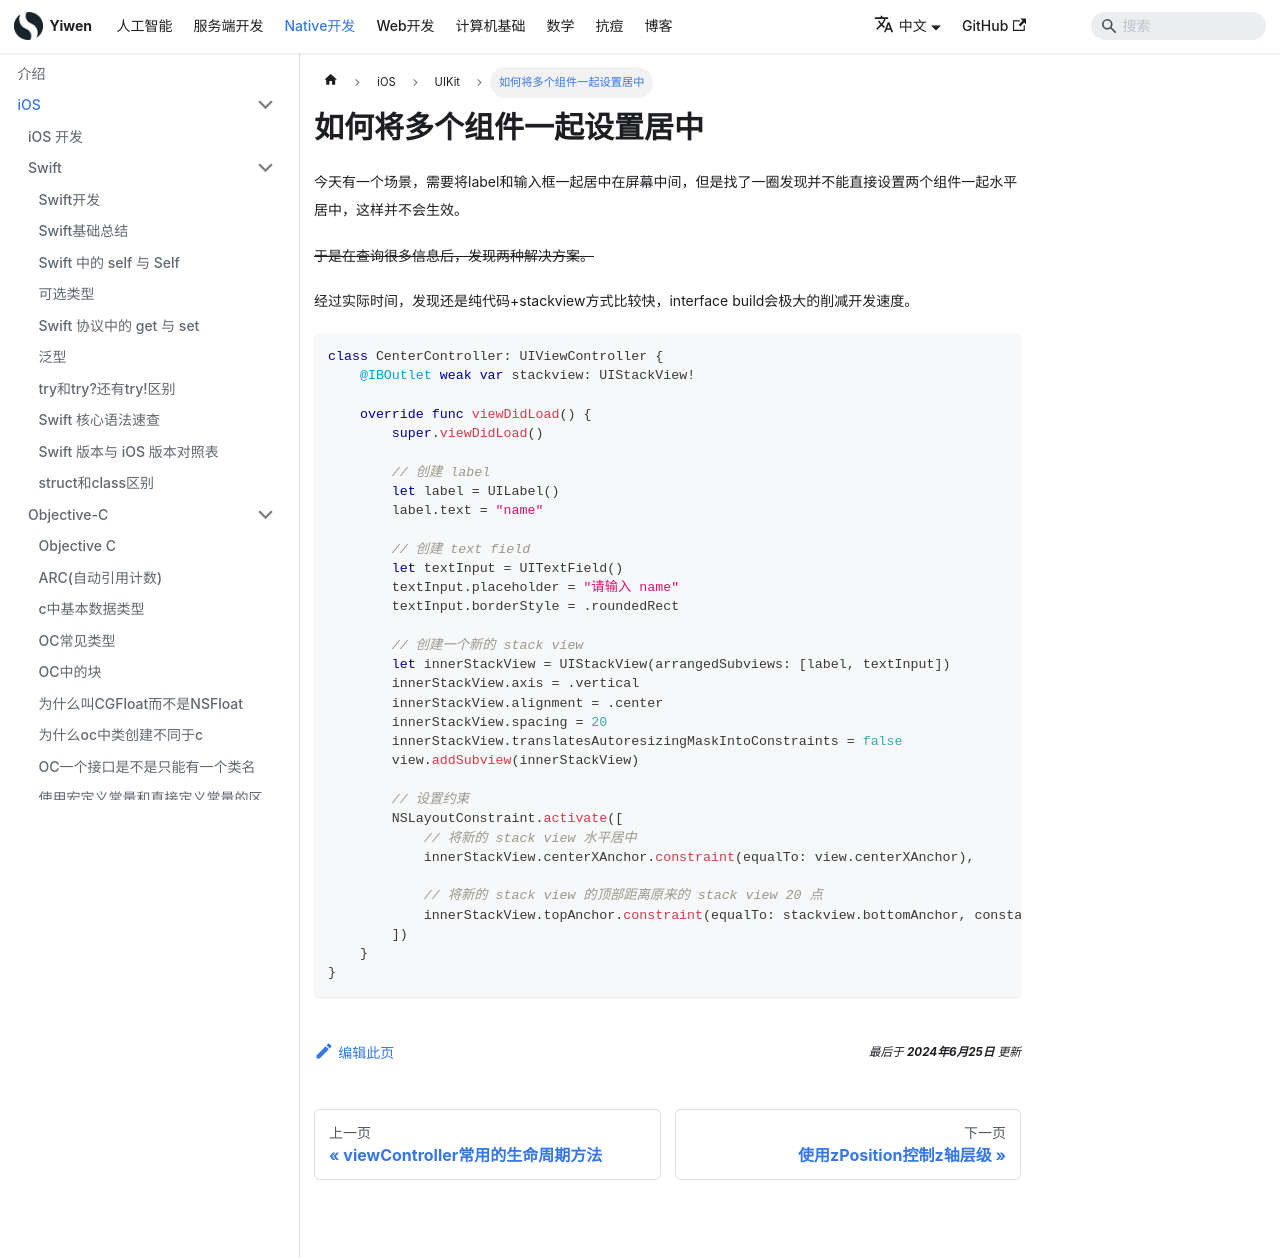

repository: Hao-yiwen/yiwen-blog-website · page: docs/native/ios/uikit/views_center/index.html · generator: docusaurus

---
title: 如何将多个组件一起设置居中
sidebar_label: 如何将多个组件一起设置居中
date: 2024-06-25
last_update:
  date: 2024-06-25
---

# 如何将多个组件一起设置居中

今天有一个场景，需要将label和输入框一起居中在屏幕中间，但是找了一圈发现并不能直接设置两个组件一起水平居中，这样并不会生效。

~~于是在查询很多信息后，发现两种解决方案。~~

经过实际时间，发现还是纯代码+stackview方式比较快，interface build会极大的削减开发速度。

```swift
class CenterController: UIViewController {
    @IBOutlet weak var stackview: UIStackView!
    
    override func viewDidLoad() {
        super.viewDidLoad()
        
        // 创建 label
        let label = UILabel()
        label.text = "name"
        
        // 创建 text field
        let textInput = UITextField()
        textInput.placeholder = "请输入 name"
        textInput.borderStyle = .roundedRect
        
        // 创建一个新的 stack view
        let innerStackView = UIStackView(arrangedSubviews: [label, textInput])
        innerStackView.axis = .vertical
        innerStackView.alignment = .center
        innerStackView.spacing = 20
        innerStackView.translatesAutoresizingMaskIntoConstraints = false
        view.addSubview(innerStackView)
        
        // 设置约束
        NSLayoutConstraint.activate([
            // 将新的 stack view 水平居中
            innerStackView.centerXAnchor.constraint(equalTo: view.centerXAnchor),
            
            // 将新的 stack view 的顶部距离原来的 stack view 20 点
            innerStackView.topAnchor.constraint(equalTo: stackview.bottomAnchor, constant: 20)
        ])
    }
}
```
